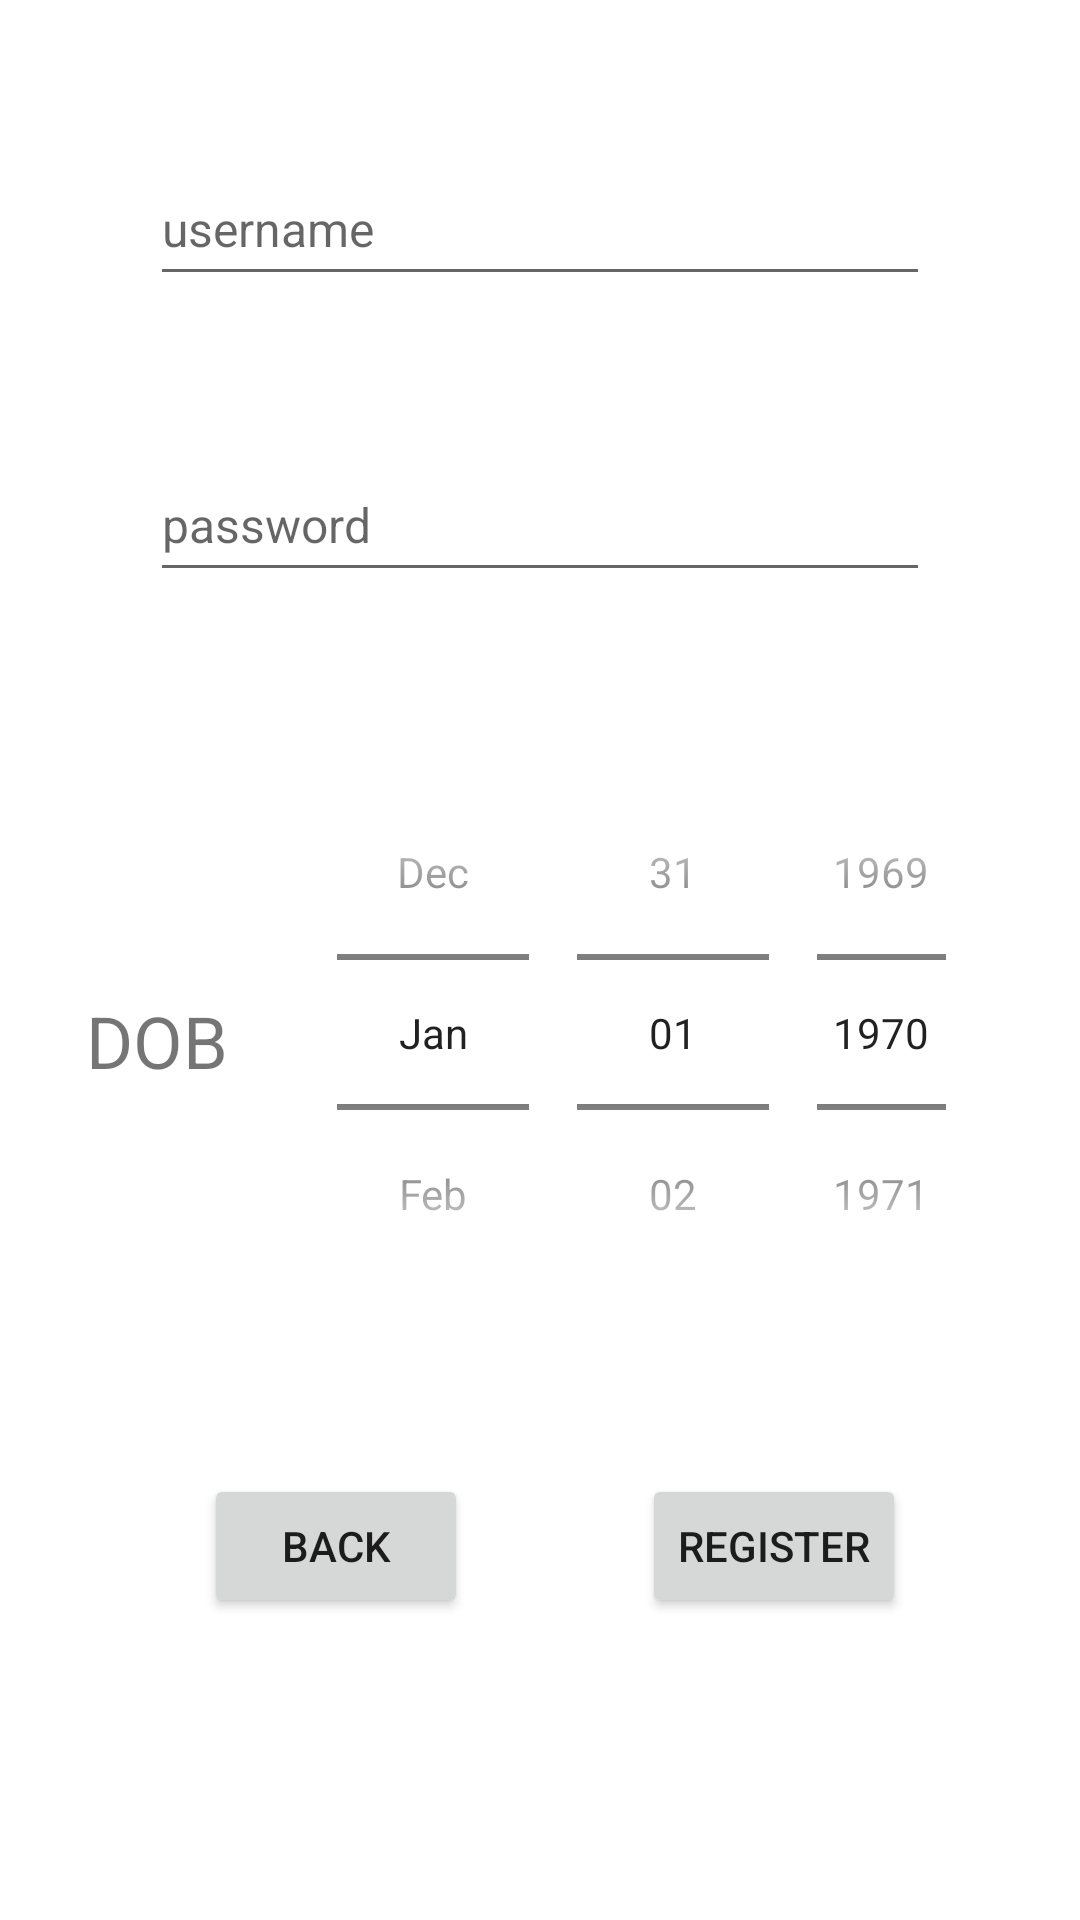

Produce the Android XML layout that renders to this screen, including the resource entries it uses.
<!-- AndroidManifest.xml: application theme Theme.EmotionTracker -->
<!-- res/layout/activity_register.xml -->
<?xml version="1.0" encoding="utf-8"?>
<androidx.constraintlayout.widget.ConstraintLayout
    xmlns:android="http://schemas.android.com/apk/res/android"
    xmlns:app="http://schemas.android.com/apk/res-auto"
    xmlns:tools="http://schemas.android.com/tools"
    android:layout_width="match_parent"
    android:layout_height="match_parent">

    <EditText
        android:id="@+id/username_x"
        android:layout_width="0dp"
        android:layout_height="48dp"
        android:layout_marginStart="50dp"
        android:layout_marginEnd="50dp"
        android:autofillHints="username"
        android:ems="10"
        android:hint="@string/hint_username"
        android:inputType="textPersonName"
        android:textSize="16sp"
        app:layout_constraintBottom_toTopOf="@+id/password_x"
        app:layout_constraintEnd_toEndOf="parent"
        app:layout_constraintHorizontal_bias="1.0"
        app:layout_constraintStart_toStartOf="parent"
        app:layout_constraintTop_toTopOf="parent" />

    <EditText
        android:id="@+id/password_x"
        android:layout_width="0dp"
        android:layout_height="48dp"
        android:layout_marginStart="50dp"
        android:layout_marginEnd="50dp"
        android:autofillHints="password"
        android:ems="10"
        android:hint="@string/hint_password"
        android:inputType="textPassword"
        android:textSize="16sp"
        app:layout_constraintBottom_toTopOf="@+id/datePicker"
        app:layout_constraintEnd_toEndOf="parent"
        app:layout_constraintHorizontal_bias="1.0"
        app:layout_constraintStart_toStartOf="parent"
        app:layout_constraintTop_toBottomOf="@+id/username_x" />

    <TextView
        android:id="@+id/dob_text"
        android:layout_width="wrap_content"
        android:layout_height="wrap_content"
        android:text="DOB"
        android:textSize="24sp"
        app:layout_constraintBottom_toBottomOf="parent"
        app:layout_constraintEnd_toStartOf="@+id/datePicker"
        app:layout_constraintStart_toStartOf="parent"
        app:layout_constraintTop_toBottomOf="@+id/password_x"
        app:layout_constraintVertical_bias="0.325" />

    <DatePicker
        android:id="@+id/datePicker"
        android:layout_width="227dp"
        android:layout_height="193dp"
        android:calendarViewShown="false"
        android:datePickerMode="spinner"
        app:layout_constraintBottom_toTopOf="@+id/register_x"
        app:layout_constraintEnd_toEndOf="parent"
        app:layout_constraintStart_toEndOf="@+id/dob_text"
        app:layout_constraintTop_toBottomOf="@+id/password_x" />

    <Button
        android:id="@+id/back_x"
        android:layout_width="wrap_content"
        android:layout_height="wrap_content"
        android:layout_marginLeft="10dp"
        android:text="@string/back"
        android:layout_marginBottom="50dp"
        app:layout_constraintTop_toBottomOf="@+id/datePicker"
        app:layout_constraintBottom_toBottomOf="parent"
        app:layout_constraintEnd_toStartOf="@+id/register_x"
        app:layout_constraintHorizontal_bias="0.5"
        app:layout_constraintStart_toStartOf="parent" />
    <Button
        android:id="@+id/register_x"
        android:layout_width="wrap_content"
        android:layout_height="wrap_content"
        android:text="@string/register"
        app:layout_constraintEnd_toEndOf="parent"
        android:layout_marginBottom="50dp"
        app:layout_constraintTop_toBottomOf="@+id/datePicker"
        app:layout_constraintBottom_toBottomOf="parent"
        app:layout_constraintHorizontal_bias="0.5"
        app:layout_constraintStart_toEndOf="@+id/back_x" />
</androidx.constraintlayout.widget.ConstraintLayout>
<!-- resources referenced by this layout -->
<resources>
  <string name="back">BACK</string>
  <string name="hint_password">password</string>
  <string name="hint_username">username</string>
  <string name="register">REGISTER</string>
  <style name="Theme.EmotionTracker" parent="Theme.MaterialComponents.DayNight.DarkActionBar">
          
          <item name="colorPrimary">@color/purple_500</item>
          <item name="colorPrimaryVariant">@color/purple_700</item>
          <item name="colorOnPrimary">@color/white</item>
          
          <item name="colorSecondary">@color/teal_200</item>
          <item name="colorSecondaryVariant">@color/teal_700</item>
          <item name="colorOnSecondary">@color/black</item>
          
          <item name="android:statusBarColor">?attr/colorPrimaryVariant</item>
          
      </style>
  <!-- not gathered from this repository: default colours our renderer supplied (Android Studio template values) -->
  <color name="purple_500">#FF6200EE</color>
  <color name="purple_700">#FF3700B3</color>
  <color name="teal_200">#FF03DAC5</color>
  <color name="teal_700">#FF018786</color>
  <color name="black">#FF000000</color>
  <color name="white">#FFFFFFFF</color>
</resources>
